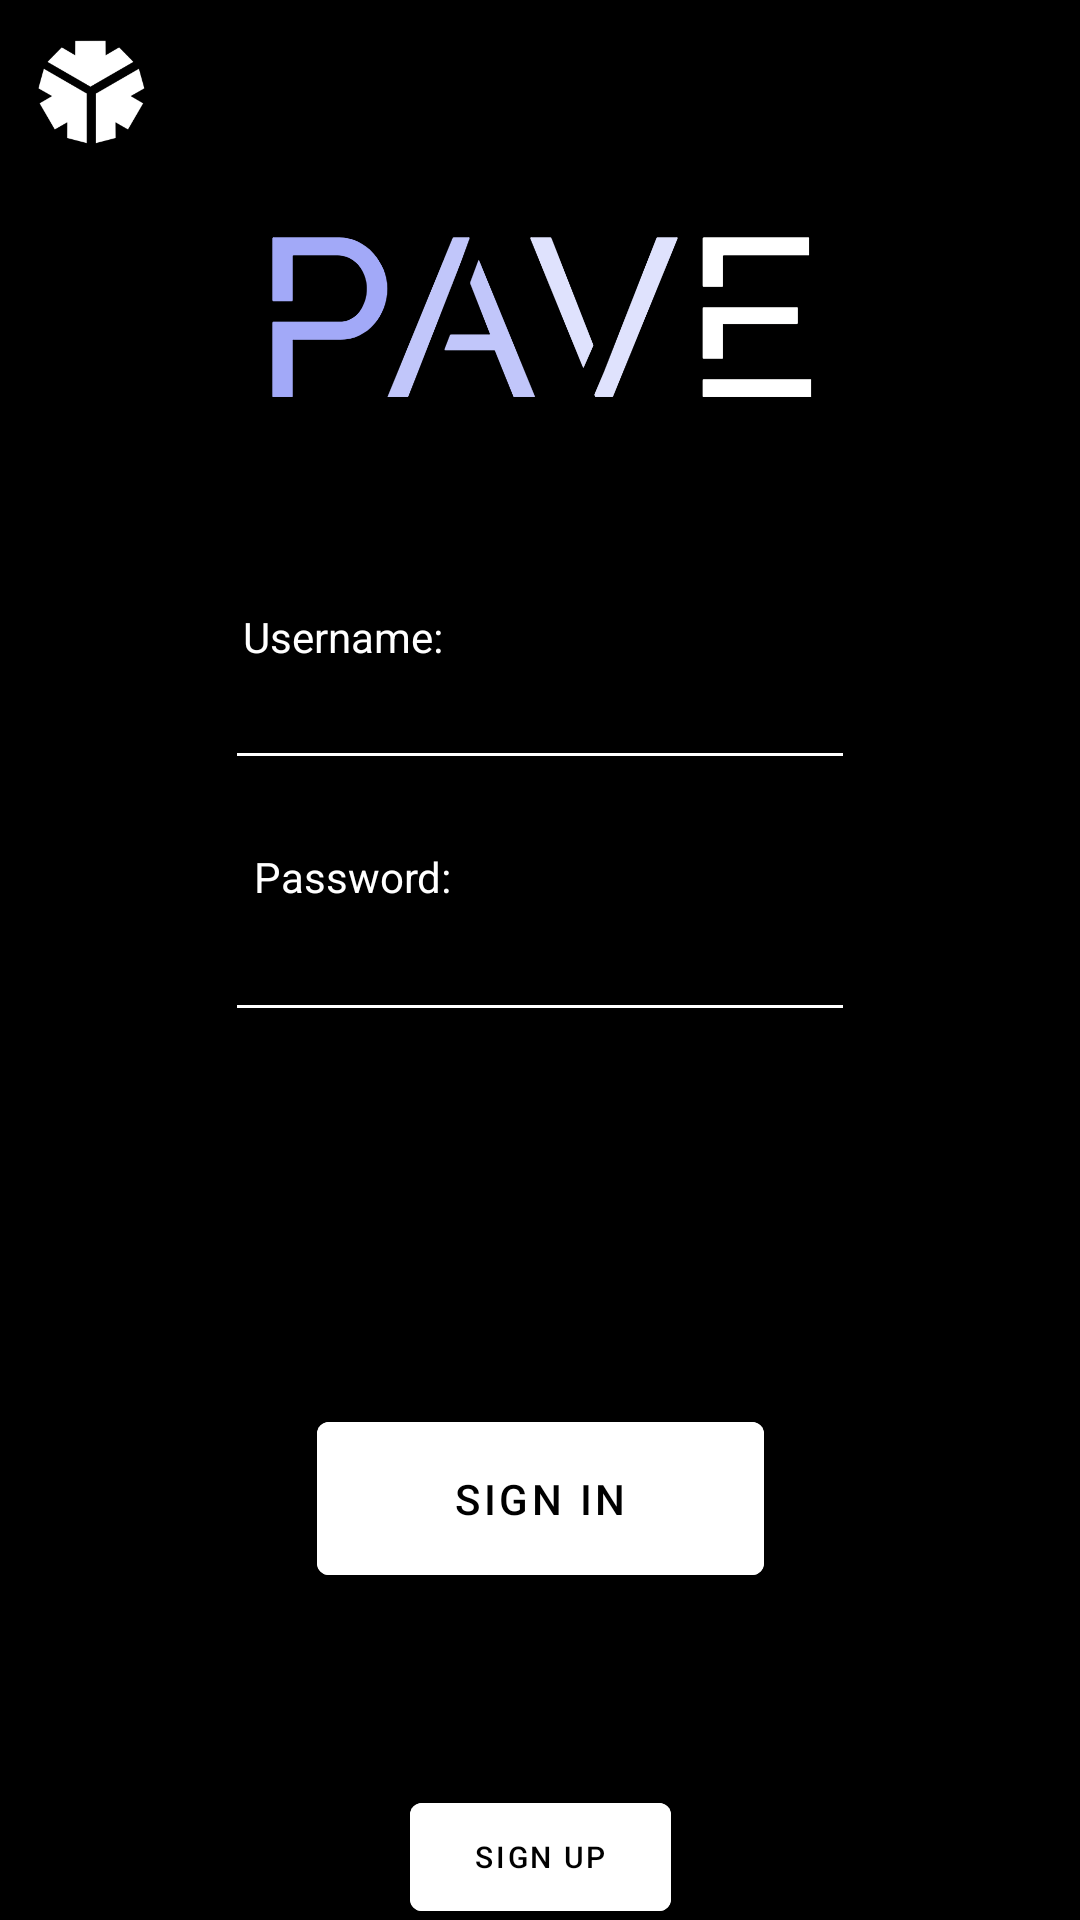

This screen was rendered from an Android layout file. Write that file and the resources it references.
<!-- AndroidManifest.xml: activity theme Theme.MaterialComponents.NoActionBar -->
<!-- res/layout/activity_main.xml -->
<?xml version="1.0" encoding="utf-8"?>
<androidx.constraintlayout.widget.ConstraintLayout xmlns:android="http://schemas.android.com/apk/res/android"
    xmlns:app="http://schemas.android.com/apk/res-auto"
    xmlns:tools="http://schemas.android.com/tools"
    android:layout_width="match_parent"
    android:layout_height="match_parent"
    android:background="@color/black"
    tools:context=".MainActivity">

    <Button
        android:id="@+id/button"
        android:layout_width="149dp"
        android:layout_height="63dp"
        android:layout_marginTop="124dp"
        android:backgroundTint="@color/white"
        android:text="Sign in"
        android:textColor="@color/black"
        app:layout_constraintEnd_toEndOf="parent"
        app:layout_constraintStart_toStartOf="parent"
        app:layout_constraintTop_toBottomOf="@+id/editTextTextPassword" />

    <ImageView
        android:id="@+id/imageView2"
        android:layout_width="61dp"
        android:layout_height="64dp"
        app:layout_constraintStart_toStartOf="parent"
        app:layout_constraintTop_toTopOf="parent"
        app:srcCompat="@drawable/img" />

    <Button
        android:id="@+id/button2"
        android:layout_width="87dp"
        android:layout_height="48dp"
        android:layout_marginTop="64dp"
        android:backgroundTint="@color/white"
        android:text="Sign up"
        android:textColor="@color/black"
        android:textSize="10sp"
        app:layout_constraintEnd_toEndOf="parent"
        app:layout_constraintStart_toStartOf="parent"
        app:layout_constraintTop_toBottomOf="@+id/button" />

    <EditText
        android:id="@+id/editTextTextPassword"
        android:layout_width="wrap_content"
        android:layout_height="wrap_content"
        android:backgroundTint="@color/white"
        android:ems="10"
        android:inputType="textPassword"
        android:minHeight="48dp"
        android:textColor="@color/white"
        app:layout_constraintBottom_toBottomOf="parent"
        app:layout_constraintEnd_toEndOf="parent"
        app:layout_constraintStart_toStartOf="parent"
        app:layout_constraintTop_toTopOf="parent"
        tools:ignore="SpeakableTextPresentCheck" />

    <TextView
        android:id="@+id/textView2"
        android:layout_width="wrap_content"
        android:layout_height="wrap_content"
        android:layout_marginBottom="80dp"
        android:text="Username:"
        android:textColor="@color/white"
        app:layout_constraintBottom_toBottomOf="@+id/textView3"
        app:layout_constraintEnd_toEndOf="parent"
        app:layout_constraintHorizontal_bias="0.276"
        app:layout_constraintStart_toStartOf="parent"
        app:layout_constraintTop_toTopOf="parent"
        app:layout_constraintVertical_bias="1.0" />

    <EditText
        android:id="@+id/editTextTextEmailAddress2"
        android:layout_width="wrap_content"
        android:layout_height="wrap_content"
        android:layout_marginBottom="36dp"
        android:backgroundTint="@color/white"
        android:ems="10"
        android:inputType="textEmailAddress"
        android:minHeight="48dp"
        android:textColor="@color/white"
        app:layout_constraintBottom_toTopOf="@+id/editTextTextPassword"
        app:layout_constraintEnd_toEndOf="parent"
        app:layout_constraintStart_toStartOf="parent"
        tools:ignore="SpeakableTextPresentCheck" />

    <TextView
        android:id="@+id/textView3"
        android:layout_width="wrap_content"
        android:layout_height="wrap_content"
        android:text="Password:"
        android:textColor="@color/white"
        app:layout_constraintBottom_toBottomOf="parent"
        app:layout_constraintEnd_toEndOf="parent"
        app:layout_constraintHorizontal_bias="0.288"
        app:layout_constraintStart_toStartOf="parent"
        app:layout_constraintTop_toTopOf="parent"
        app:layout_constraintVertical_bias="0.455" />

    <ImageView
        android:id="@+id/imageView3"
        android:layout_width="186dp"
        android:layout_height="94dp"
        app:layout_constraintBottom_toTopOf="@+id/editTextTextEmailAddress2"
        app:layout_constraintEnd_toEndOf="parent"
        app:layout_constraintStart_toStartOf="parent"
        app:layout_constraintTop_toTopOf="parent"
        app:srcCompat="@drawable/img_2" />

    <TextView
        android:id="@+id/textView4"
        android:layout_width="wrap_content"
        android:layout_height="wrap_content"
        android:layout_marginStart="100dp"
        android:layout_marginTop="40dp"
        android:textColor="@color/black"
        android:text="Incorrect  username or password!"
        app:layout_constraintStart_toStartOf="parent"
        app:layout_constraintTop_toBottomOf="@+id/imageView3" />

</androidx.constraintlayout.widget.ConstraintLayout>
<!-- resources referenced by this layout -->
<resources>
  <color name="black">#FF000000</color>
  <color name="white">#FFFFFFFF</color>
  <!-- drawable img: png bitmap (drawable, 61341 bytes) -->
  <!-- drawable img_2: png bitmap (drawable, 26765 bytes) -->
</resources>
